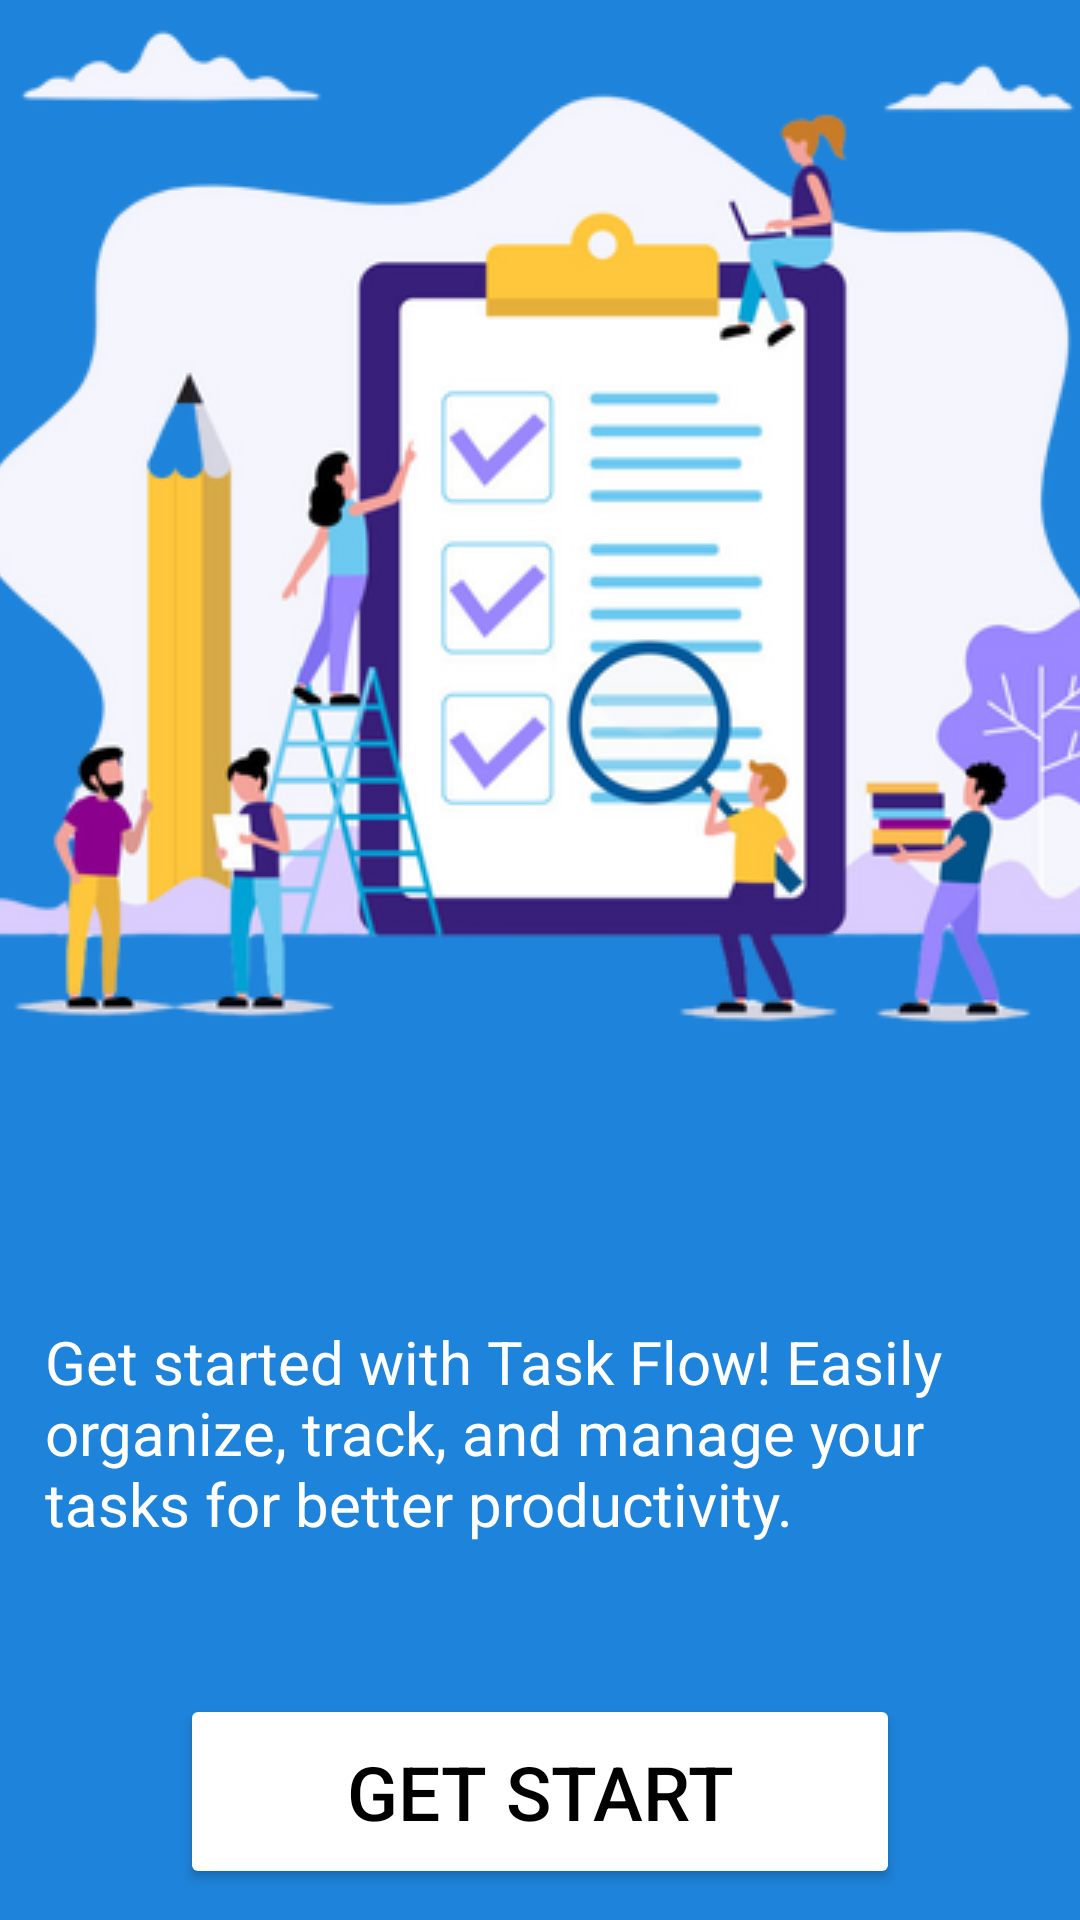

This screen was rendered from an Android layout file. Write that file and the resources it references.
<!-- AndroidManifest.xml: application theme Theme.TodoApp -->
<!-- res/layout/activity_onboard1.xml -->
<?xml version="1.0" encoding="utf-8"?>
<LinearLayout xmlns:android="http://schemas.android.com/apk/res/android"
    xmlns:app="http://schemas.android.com/apk/res-auto"
    xmlns:tools="http://schemas.android.com/tools"
    android:id="@+id/main"
    android:layout_width="match_parent"
    android:layout_height="match_parent"
    android:layout_gravity="center"
    android:orientation="vertical"
    android:background="@color/barColor">

    <ImageView
        android:id="@+id/imageView"
        android:layout_width="wrap_content"
        android:layout_height="450dp"
        android:layout_gravity="center"
        android:scaleType="center"
        android:layout_marginTop="-20dp"
        app:srcCompat="@drawable/getstarted" />



    <TextView
        android:id="@+id/textView5"
        android:layout_width="match_parent"
        android:layout_height="wrap_content"
        android:layout_marginLeft="15dp"
        android:textColor="@color/white"
        android:textSize="20dp"
        android:layout_marginTop="10dp"
        android:text="Get started with Task Flow! Easily organize, track, and manage your tasks for better productivity." />

    <Button
        android:id="@+id/button3"
        android:layout_width="240dp"
        android:layout_height="65dp"
        android:layout_gravity="center"
        android:layout_marginTop="50dp"
        android:backgroundTint="@color/white"
        android:textColor="@color/black"
        android:textSize="25dp"
        android:text="Get Start" />

</LinearLayout>
<!-- resources referenced by this layout -->
<resources>
  <color name="barColor">#1E83DA</color>
  <color name="black">#FF000000</color>
  <color name="white">#FFFFFFFF</color>
  <!-- drawable getstarted: png bitmap (drawable, 109174 bytes) -->
  <style name="Theme.TodoApp" parent="Base.Theme.TodoApp" />
  <style name="Base.Theme.TodoApp" parent="Theme.Material3.DayNight.NoActionBar">
          <item name="colorPrimary">@color/ActivationBarColor</item>
      </style>
  <color name="ActivationBarColor">#2652AA</color>
</resources>
